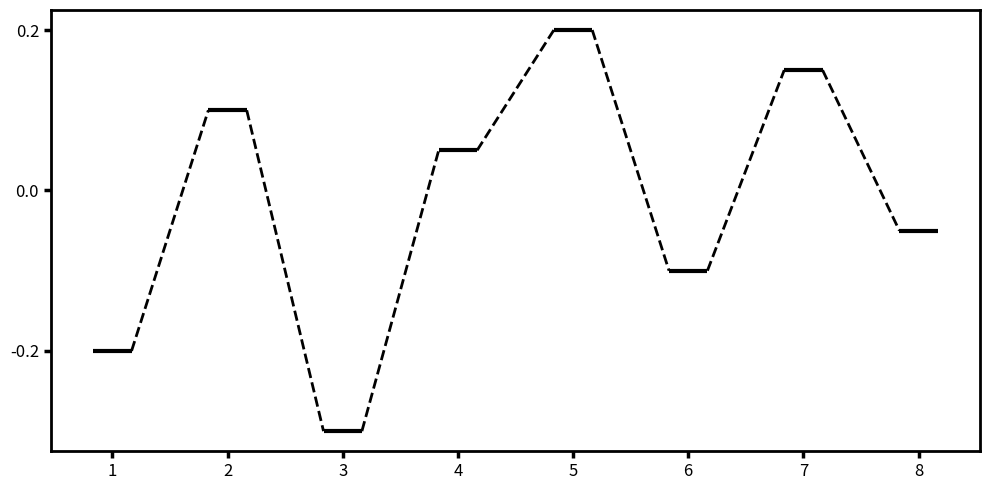

The script that saved this image:
#!/usr/bin/env python3
# -*- coding: utf-8 -*-

import matplotlib.pyplot as plt
from pathlib import Path

class ReactionDiagramGenerator:
    def __init__(self, deltaG_dict: dict, store_path: Path = Path("output")/"reaction_diagram.png") -> None:
        self.deltaG_dict = deltaG_dict
        self.store_path = store_path
        self.prev_endpoint = None

    def _configure_plot(self):
        plt.figure(figsize=(10, 5))
        for axis in ['top', 'bottom', 'left', 'right']:
            plt.gca().spines[axis].set_linewidth(2)
        plt.locator_params(axis='y', nbins=5)
        plt.tick_params(axis="both", which="major", length=5, width=2.5, labelsize=12)

    def _draw_horizontal_lines(self, linewidth=3):
        for i, (step, energy) in enumerate(self.deltaG_dict.items()):
            plt.hlines(y=energy, xmin=i + 1 - 1/6, xmax=i + 1 + 1/6, colors='k', linewidth=linewidth)

    def _draw_dotted_lines(self, linewidth=2):
        self.prev_endpoint = None  # Resetting to None before drawing dotted lines
        for i, (step, energy) in enumerate(self.deltaG_dict.items()):
            current_endpoint = (i + 1 + 1/6, energy)
            if self.prev_endpoint is not None:
                plt.plot([self.prev_endpoint[0], current_endpoint[0] - 1/3], [self.prev_endpoint[1], energy], 'k--', linewidth=linewidth)
            self.prev_endpoint = current_endpoint

    def _save_plot(self):
        self.store_path.parent.mkdir(parents=True, exist_ok=True)
        plt.tight_layout()
        plt.savefig(self.store_path, dpi=300)
        plt.show()

    def generate(self):
        self._configure_plot()
        self._draw_horizontal_lines()
        self._draw_dotted_lines()
        self._save_plot()

# Test area
if __name__ == "__main__":
    test_deltaG_dict = {
        "step_1": -0.2,
        "step_2": 0.1,
        "step_3": -0.3,
        "step_4": 0.05,
        "step_5": 0.2,
        "step_6": -0.1,
        "step_7": 0.15,
        "step_8": -0.05,
    }

    diagram_generator = ReactionDiagramGenerator(test_deltaG_dict)
    diagram_generator.generate()
